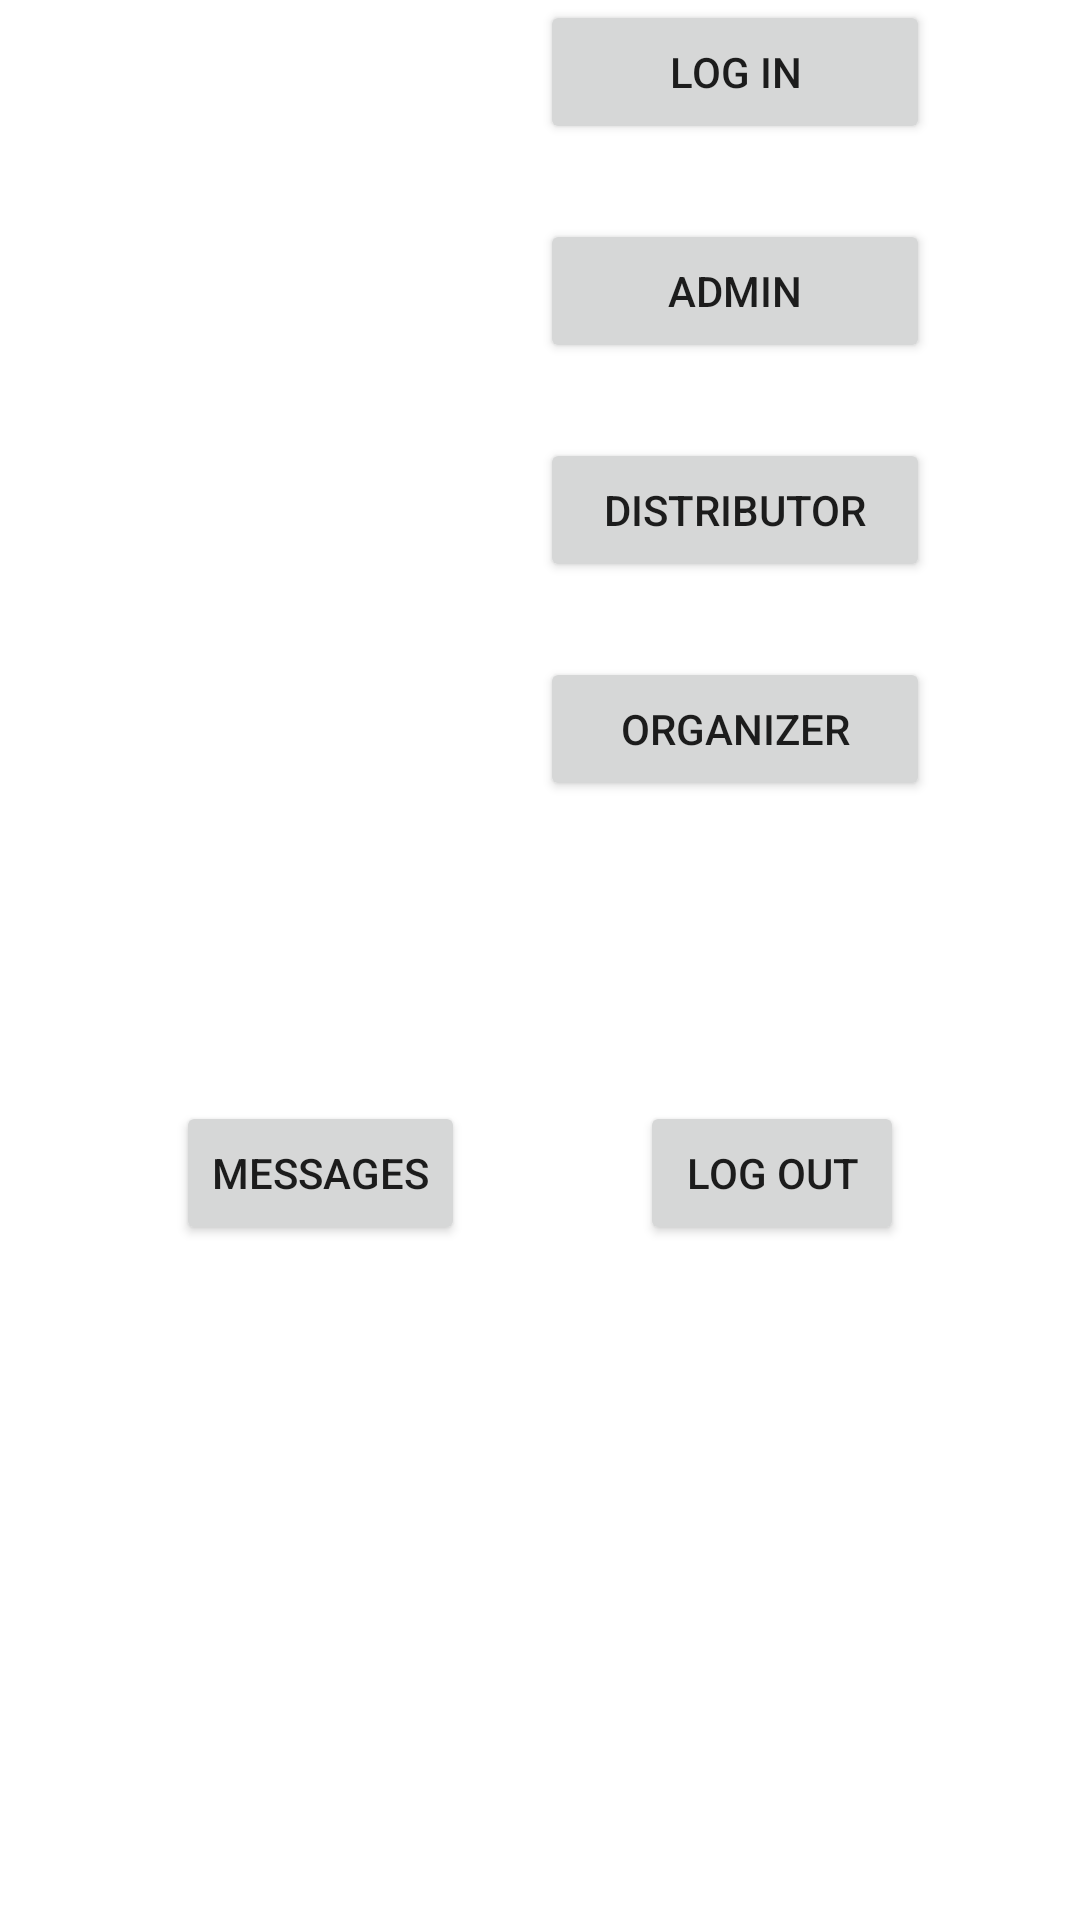

Here is an Android app screen rendered from its layout file. Give the layout XML and the strings, colors and styles it references.
<!-- AndroidManifest.xml: application theme Theme.TicketsAndroid -->
<!-- res/layout/activity_main.xml -->
<?xml version="1.0" encoding="utf-8"?>
<androidx.constraintlayout.widget.ConstraintLayout
        xmlns:android="http://schemas.android.com/apk/res/android"
        xmlns:tools="http://schemas.android.com/tools"
        xmlns:app="http://schemas.android.com/apk/res-auto"
        android:layout_width="match_parent"
        android:layout_height="match_parent"
        tools:context="EventMasterApp.MainActivity" android:onClick="OnButtonOrganizerClick">
    <Button
            android:layout_width="130dp"
            android:layout_height="wrap_content" android:id="@+id/button2"
            android:hint="@string/button_send"
            app:layout_constraintEnd_toEndOf="parent" android:layout_marginEnd="50dp"
            android:text="@string/button_login" android:onClick="LogIn" tools:layout_editor_absoluteY="17dp"/>
    <Button
            android:text="@string/button_main_goto_admin"
            android:layout_width="130dp"
            android:layout_height="wrap_content" android:id="@+id/button_login"
            app:layout_constraintStart_toStartOf="@+id/button2" app:layout_constraintTop_toBottomOf="@+id/button2"
            android:layout_marginTop="25dp" app:layout_constraintEnd_toEndOf="@+id/button2"
            android:onClick="GoToAdminActivity"/>
    <Button
            android:text="@string/button_main_goto_distributor"
            android:layout_width="130dp"
            android:layout_height="48dp" android:id="@+id/button3"
            app:layout_constraintTop_toBottomOf="@+id/button_login"
            android:layout_marginTop="25dp" app:layout_constraintStart_toStartOf="@+id/button_login"
            android:onClick="onButtonDistributorClick"/>
    <Button
            android:text="@string/button_main_goto_organizer"
            android:layout_width="130dp"
            android:layout_height="wrap_content" android:id="@+id/button4"
            app:layout_constraintStart_toStartOf="@+id/button3" app:layout_constraintTop_toBottomOf="@+id/button3"
            android:layout_marginTop="25dp" android:onClick="OnButtonOrganizerClick"/>
    <Button
            android:text="@string/main_button_messages"
            android:layout_width="wrap_content"
            android:layout_height="wrap_content" android:id="@+id/main_button_messages"
            app:layout_constraintStart_toStartOf="parent"
            app:layout_constraintHorizontal_bias="0.5" app:layout_constraintEnd_toStartOf="@+id/main_button_logout"
            app:layout_constraintTop_toTopOf="@+id/main_button_logout" android:onClick="OnButtonMessagesClick"/>
    <Button
            android:text="@string/main_button_logout"
            android:layout_width="wrap_content"
            android:layout_height="wrap_content" android:id="@+id/main_button_logout"
            app:layout_constraintStart_toEndOf="@+id/main_button_messages"
            app:layout_constraintHorizontal_bias="0.5" app:layout_constraintEnd_toEndOf="parent"
            app:layout_constraintTop_toBottomOf="@+id/button4" android:layout_marginTop="100dp"
            android:onClick="OnButtonLogOutClick"/>
    <TextView
            android:layout_width="wrap_content"
            android:layout_height="wrap_content" android:id="@+id/main_text_new_messages"
            app:layout_constraintBottom_toTopOf="@+id/main_button_messages"
            android:layout_marginBottom="16dp" app:layout_constraintStart_toStartOf="@+id/main_button_messages"
            app:layout_constraintEnd_toEndOf="@+id/main_button_messages"/>
</androidx.constraintlayout.widget.ConstraintLayout>
<!-- resources referenced by this layout -->
<resources>
  <string name="button_login">Log in</string>
  <string name="button_main_goto_admin">admin</string>
  <string name="button_main_goto_distributor">distributor</string>
  <string name="button_main_goto_organizer">organizer</string>
  <string name="button_send">send</string>
  <string name="main_button_logout">log out</string>
  <string name="main_button_messages">messages</string>
  <style name="Theme.TicketsAndroid" parent="Theme.MaterialComponents.DayNight.DarkActionBar">
          
          <item name="colorPrimary">@color/purple_500</item>
          <item name="colorPrimaryVariant">@color/purple_700</item>
          <item name="colorOnPrimary">@color/white</item>
          
          <item name="colorSecondary">@color/teal_200</item>
          <item name="colorSecondaryVariant">@color/teal_700</item>
          <item name="colorOnSecondary">@color/black</item>
          
          <item name="android:statusBarColor" tools:targetApi="l">?attr/colorPrimaryVariant</item>
          
      </style>
  <!-- not gathered from this repository: default colours our renderer supplied (Android Studio template values) -->
  <color name="purple_500">#FF6200EE</color>
  <color name="purple_700">#FF3700B3</color>
  <color name="teal_200">#FF03DAC5</color>
  <color name="teal_700">#FF018786</color>
  <color name="black">#FF000000</color>
  <color name="white">#FFFFFFFF</color>
</resources>
